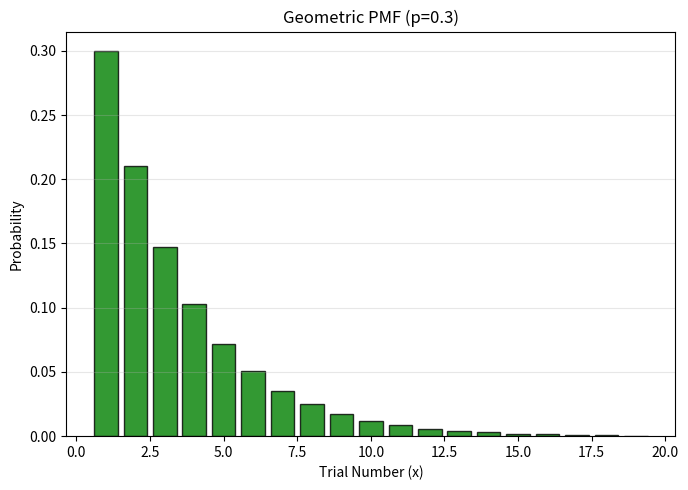

Here is the Python script that generated this plot:
import matplotlib.pyplot as plt
from scipy import stats
import numpy as np


p_geo = 0.3
geo = stats.geom(p_geo)
geo.mean()
geo.pmf(1)
1 - geo.cdf(5)

print(f'Geometric(p={p_geo}):')
print(f'  Mean = 1/p = {geo.mean():.4f}')
print(f'  P(X=1) = {geo.pmf(1):.4f}')
print(f'  P(X>5) = {1 - geo.cdf(5):.4f}')

# Visualization - Geometric PMF
plt.figure(figsize=(7, 5))

x_g = np.arange(1, 20)

plt.bar(x_g, geo.pmf(x_g), color='green',
        edgecolor='black', alpha=0.8)

plt.title(f'Geometric PMF (p={p_geo})')
plt.xlabel('Trial Number (x)')
plt.ylabel('Probability')
plt.grid(axis='y', alpha=0.3)
plt.tight_layout()
plt.show()
